Run: headless pygame with SDL's dummy video driver; simulated clock (each Clock.tick advances the game by its frame time, no real sleeping); random seed 0; keys injected as events and as key.get_pressed() state; no mouse input.
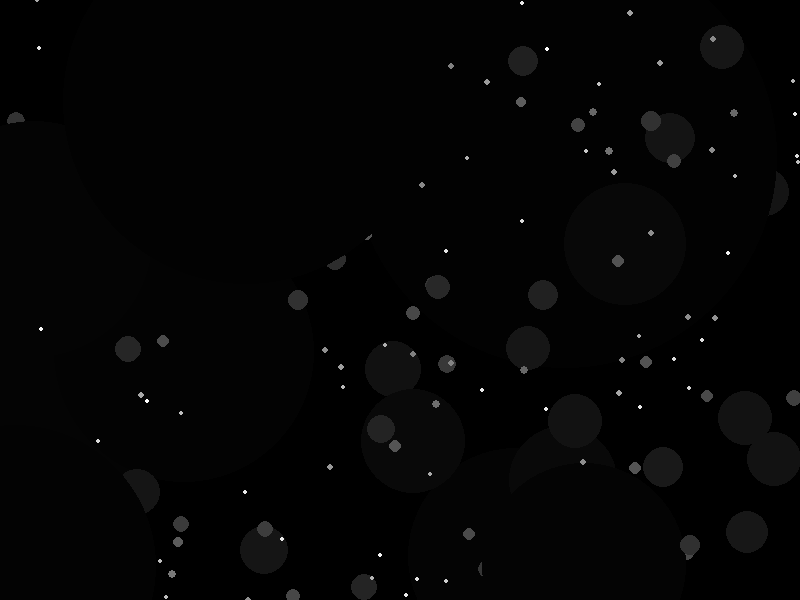
Frame 1 of 4 · flips 1–60 · no input
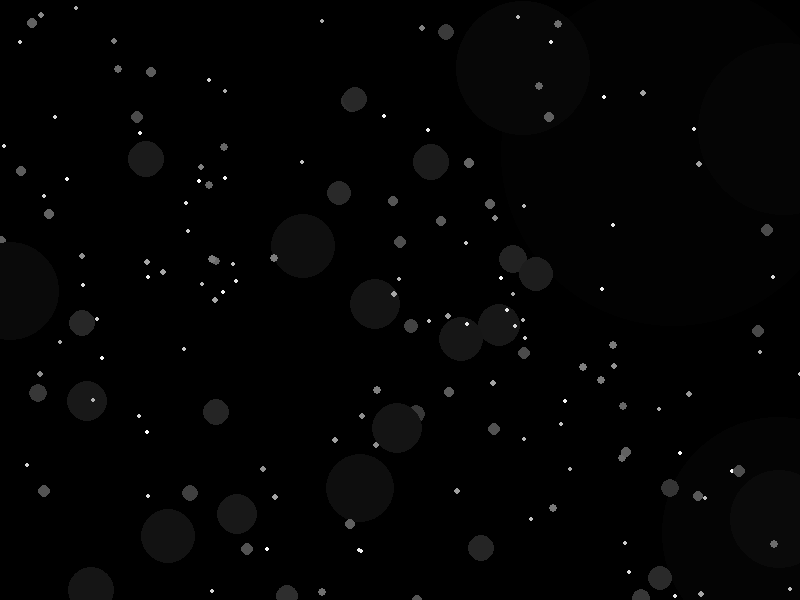
Frame 2 of 4 · flips 61–180 · tapped SPACE, RETURN · held RIGHT (→), D
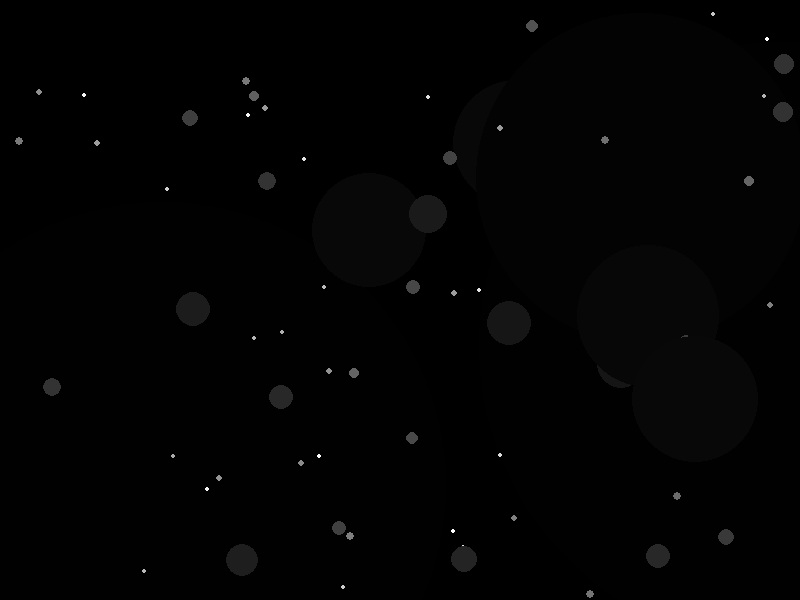
Frame 3 of 4 · flips 181–300 · held DOWN (↓), S
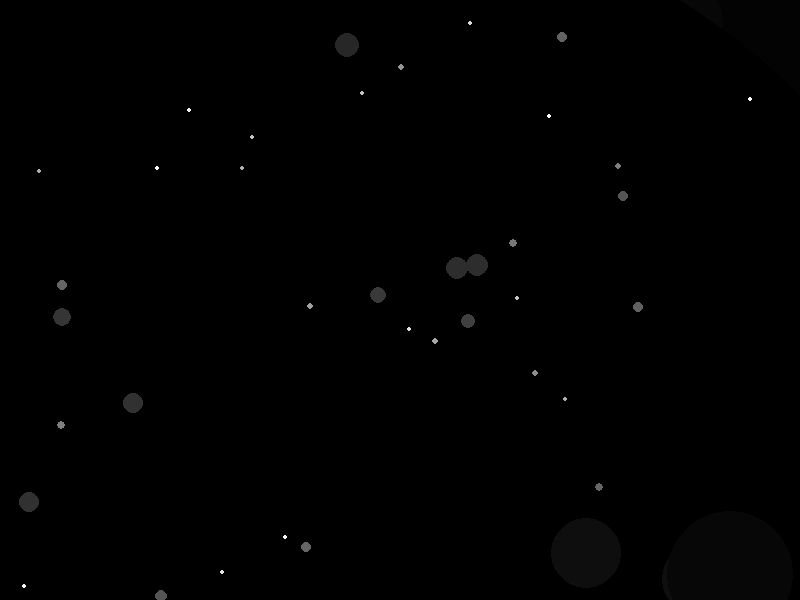
Frame 4 of 4 · flips 301–420 · held LEFT (←), A, UP (↑), W

The pygame program that drew these frames:

import pygame
import random
import math

pygame.init()

SCREEN_WIDTH = 800
SCREEN_HEIGHT = 600
screen = pygame.display.set_mode((SCREEN_WIDTH, SCREEN_HEIGHT))
pygame.display.set_caption("Starfield Screensaver")

BLACK = (0, 0, 0)

class Star:
    def __init__(self):
        self.x = random.randint(0, SCREEN_WIDTH)
        self.y = random.randint(0, SCREEN_HEIGHT)
        self.z = random.randint(1, 100)  # Depth
        self.speed = random.uniform(1, 5)
        self.brightness = random.randint(100, 255)
    
    def update(self):
        self.z -= self.speed
        if self.z <= 0:
            self.z = 100
            self.x = random.randint(0, SCREEN_WIDTH)
            self.y = random.randint(0, SCREEN_HEIGHT)
    
    def draw(self, screen):
        # Calculate size based on depth (closer = bigger)
        size = int((100 / self.z) * 2)
        if size < 1:
            size = 1
        
        # Calculate brightness
        brightness = int((self.z / 100) * 255)
        color = (brightness, brightness, brightness)
        
        pygame.draw.circle(screen, color, (self.x, self.y), size)

stars = [Star() for _ in range(200)]

clock = pygame.time.Clock()
running = True

while running:
    for event in pygame.event.get():
        if event.type == pygame.QUIT:
            running = False
        if event.type == pygame.KEYDOWN:
            if event.key == pygame.K_ESCAPE:
                running = False
    
    screen.fill(BLACK)
    
    for star in stars:
        star.update()
        star.draw(screen)
    
    pygame.display.flip()
    clock.tick(60)

pygame.quit()
